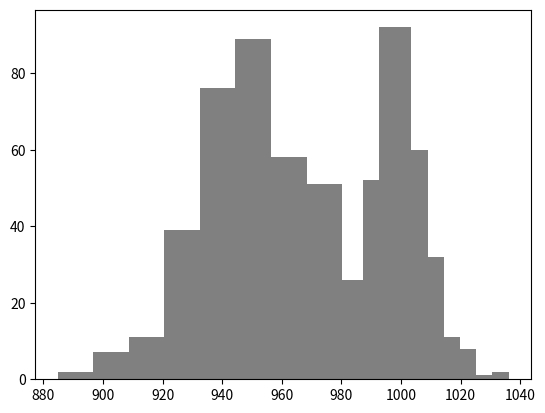

Write the Python code that produced this figure.
# -*- coding: utf-8 -*-
"""
Created on Mon Apr  2 21:26:51 2018

@author: lankuohsing
"""

# In[]
import numpy as np
import scipy.stats as sta
import matplotlib.pyplot as plt
# In[]
X=sta.norm(loc=950,scale=20) # 均值为950，标准差为20的正态分布
wbread=[]
# In[]
#x=X.rvs(size=100)
# In[]
for i in range(365):
    x=X.rvs(size=100)#产生100个按照X分布的随机变量
    wbread.append(x[0])
# In[]
print(np.mean(wbread))
print(sta.skew(wbread))
plt.hist(wbread,color='grey')
# In[]
wbread=[]
# In[]
for i in range(365):
    x=X.rvs(size=100)#产生100个按照X分布的随机变量
    wbread.append(max(x))
# In[]
print(np.mean(wbread))
# In[]
print(sta.skew(wbread))
# In[]
plt.hist(wbread,color='grey')